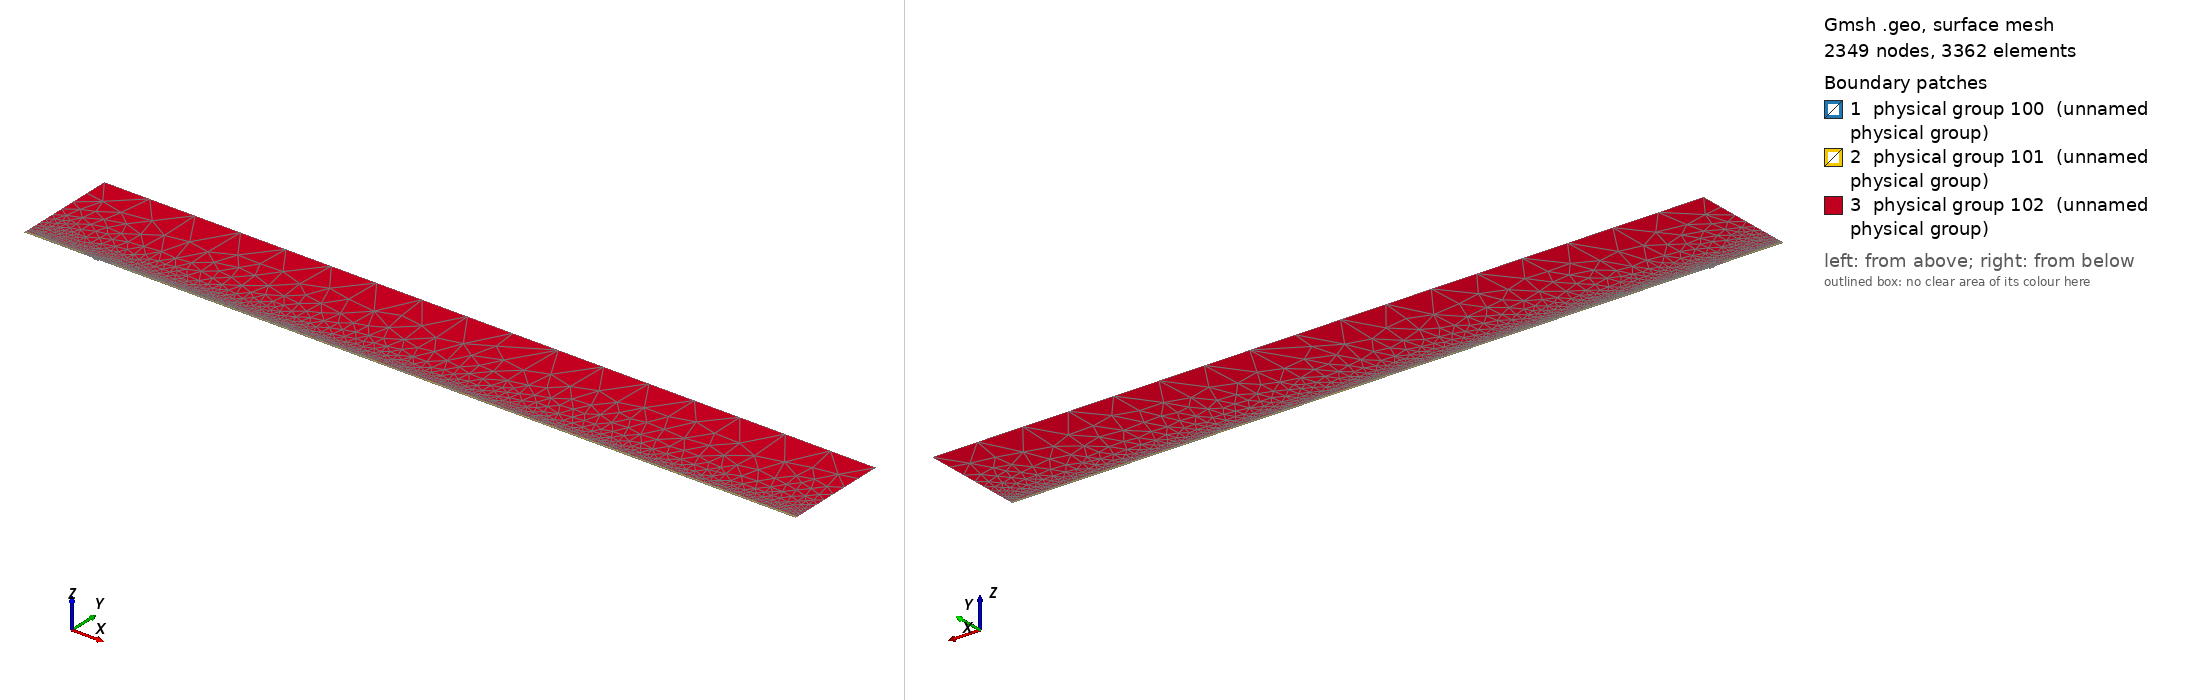

Gmsh geometry script, surface-meshed: 2349 nodes, 3362 surface elements. Boundary patches (legend numbers): 1 physical group 100 (unnamed physical group), 2 physical group 101 (unnamed physical group), 3 physical group 102 (unnamed physical group). Left view from above one corner, right view from below the opposite corner. Legend entries are the model's physical surfaces. The drawing asked Gmsh for element sizes between 1% and 20% of the model's largest extent; the script's own settings can give other sizes.

=== mesh.geo (drawn) ===
// Macro parameters
deltaStar = 1;
D = 2.25 * deltaStar; // depth of the gap 
W = 8 * deltaStar; // width of the gap
r = 16; // length of non-constant quads upstream and downstream of the gap
s = 8; // length of non-constant quads left and right inside the gap
BL = 0.25 * deltaStar; // height of the second layer of quad elements
BL_upper = 3.5 * deltaStar; // height of the third layer of quad elements
x0 = 100 * deltaStar; // x distance from inflow to gap
lengthOutflow = 1000 * deltaStar; // length after the gap
x3 = W + lengthOutflow; // last point of the domain
height = 150 * deltaStar; // height of the triangular region
triagHeightRegion_inflow = height - BL - BL_upper; // height of the triangular region

// Micro parameters
dx = 0.2; // dx of square elements near the leading and trailing edge of the gap (most resolution-demanding points in the domain)
dy = 1.25 * dx; 
size_triag_v_top = 64; // size of the elements in the upper triangular region

// All the value below are between 0 and 1. =1  means the elements are all equal in size. Avoid using values very close to 1, because we dividing by log(p) in the formula.
dy_in_v_right = 1.5; // heighest quad in the upper layer of quads, in the right part of the gap
dy_in_v_left = 1.75; // heighest quad in the upper layer of quads, in the left part of the gap

// fit (check the file scripts/fit_gmsh.py for more details)
p_in_v_left = 1.0335663036230878 - 1.0234149444433507/(W - 0.8098798097181781)^0.5991729377115732; // densitiy concentration of elements inside the gap, vertically, near the left wall.
p_in_v_right = 1.008073572191136 - 1.1471875292840257/(W - 1.2941255994826328)^0.7890392764815325; // densitiy concentration of elements inside the gap, vertically, near the right wall.
p_in_h_bottom = 0.9; // densitiy concentration of elements inside the gap, horizontally. 
p_in_h_top = 0.9; // densitiy concentration of elements inside the gap, horizontally. 

p_out_h = 0.5; // densitiy concentration of elements outside the gap, horizontally.
p_out_h_upper = 0.4; // densitiy concentration of elements outside the gap, horizontally on the upper layer of quads
p_out_v_inflow_dense = 0.8; // densitiy concentration of elements outside the gap, vertically, near the inflow and the gap
p_out_v_inflow_sparse = 0.99; // densitiy concentration of elements outside the gap, vertically, near the inflow and far from the gap
p_out_v_outflow_dense = 0.9; // densitiy concentration of elements outside the gap, vertically, near the outflow and the gap
p_out_v_outflow_sparse = 0.995; // densitiy concentration of elements outside the gap, vertically, near the outflow and far from the gap
p_triag_h_inflow = 0.8; // densitiy concentration of elements in the triangular region of the domain, horizontally.
p_triag_h_outflow = p_triag_h_inflow; // densitiy concentration of elements in the triangular region of the domain, horizontally.

enlarge_triag_inflow = 1.1; // heigher the value, larger the elements in the triangular region near the inflow
enlarge_triag_outflow = 1.1; // heigher the value, larger the elements in the triangular region near the outflow

// Automated parameters 
a_in_v_right = dx / (W / 2);
a_in_v_left = dx / (W / 2);
a_in_h_bottom = dy / (D / 2);
a_in_h_top = dx / (D / 2);
a_out_h = dx / BL;
a_out_v_inflow_dense = dx / r;
a_out_v_outflow_dense = dx / r;

// for the derivation of the formula, see file 20250123_gmshFormula.md in the docs folder
N_in_v_right = Ceil( Log (a_in_v_right / (1 - p_in_v_right + a_in_v_right * p_in_v_right)) / Log(p_in_v_right) );
N_in_v_left = Ceil( Log (a_in_v_left / (1 - p_in_v_left + a_in_v_left * p_in_v_left)) / Log(p_in_v_left) );
N_in_h_bottom = Ceil( Log (a_in_h_bottom / (1 - p_in_h_bottom + a_in_h_bottom * p_in_h_bottom)) / Log(p_in_h_bottom) );
N_in_h_top = Ceil( Log (a_in_h_top / (1 - p_in_h_top + a_in_h_top * p_in_h_top)) / Log(p_in_h_top) );
N_out_h = Ceil( Log (a_out_h / (1 - p_out_h + a_out_h * p_out_h)) / Log(p_out_h) ) + 1; // + 1 is to correct the fact that the distance is too small to properly approximate the dx length
N_out_v_inflow_dense = Ceil( Log (a_out_v_inflow_dense / (1 - p_out_v_inflow_dense + a_out_v_inflow_dense * p_out_v_inflow_dense)) / Log(p_out_v_inflow_dense) );
N_out_v_outflow_dense = Ceil( Log (a_out_v_outflow_dense / (1 - p_out_v_outflow_dense + a_out_v_outflow_dense * p_out_v_outflow_dense)) / Log(p_out_v_outflow_dense) );

p_for_a_out_v_inflow_sparse_computation = p_out_v_inflow_dense;
p_for_a_out_v_outflow_sparse_computation = (p_out_v_outflow_dense + p_out_v_outflow_dense) / 2;
a_out_v_inflow_sparse = r / (x0 - r) * (1 - p_for_a_out_v_inflow_sparse_computation) / (1 - p_for_a_out_v_inflow_sparse_computation^(N_out_v_inflow_dense + 1));
a_out_v_outflow_sparse = r / (lengthOutflow - r) * (1 - p_for_a_out_v_outflow_sparse_computation) / (1 - p_for_a_out_v_outflow_sparse_computation^(N_out_v_outflow_dense + 1));

N_out_v_inflow_sparse = Ceil( Log(a_out_v_inflow_sparse / (1 - p_out_v_inflow_sparse + a_out_v_inflow_sparse * p_out_v_inflow_sparse)) / Log(p_out_v_inflow_sparse) );
N_out_v_outflow_sparse = Ceil( Log(a_out_v_outflow_sparse / (1 - p_out_v_outflow_sparse + a_out_v_outflow_sparse * p_out_v_outflow_sparse)) / Log(p_out_v_outflow_sparse) );


// second layer of quads
a_out_h_upper = (BL) / (BL_upper) * (1 - p_out_h) / (1 - p_out_h^(N_out_h + 1));
N_out_h_upper = Ceil( Log(a_out_h_upper / (1 - p_out_h_upper + a_out_h_upper * p_out_h_upper)) / Log(p_out_h_upper) );

// ---------------------------
// for triangular region
// ---------------------------
a_triag_h_inflow = (BL_upper) / (triagHeightRegion_inflow) * (1 - p_out_h_upper) / (1 - p_out_h_upper^(N_out_h_upper + 1));
a_triag_h_outflow = a_triag_h_inflow;
N_triag_v_top = Ceil( (x3 + x0) / size_triag_v_top ); // we assume p_triag_v = 1, otherwise the formula is different
N_triag_h_inflow = Ceil( Log(a_triag_h_inflow / (1 - p_triag_h_inflow + a_triag_h_inflow * p_triag_h_inflow)) / Log(p_triag_h_inflow) );
N_triag_h_outflow = Ceil( Log(a_triag_h_outflow / (1 - p_triag_h_outflow + a_triag_h_outflow * p_triag_h_outflow)) / Log(p_triag_h_outflow) );
N_triag_h_inflow = Ceil( N_triag_h_inflow / enlarge_triag_inflow );
N_triag_h_outflow = Ceil( N_triag_h_outflow / enlarge_triag_outflow );

Point(1) = {-x0, 0, 0};
Point(2) = {0,0,0};
Point(3) = {0,-D,0};
Point(4) = {W,-D,0};
Point(5) = {W,0,0};
Point(6) = {x3,0,0};
Point(8) = {x3,height,0};
Point(7) = {x3,BL,0};
Point(9) = {-x0,height,0};
Point(10) = {-x0,BL,0};
Point(11) = {0,BL,0};
Point(12) = {W,BL,0};
Point(13) = {W/2,0,0};
Point(14) = {W/2,BL,0};
Point(15) = {0,-D/2,0};
Point(16) = {W/2,-D,0};
Point(17) = {W,-D/2,0};
Point(18) = {-r,0,0};
Point(19) = {-r,BL,0};
Point(20) = {W + r,0,0};
Point(21) = {W + r,BL,0};
Point(22) = {-x0,BL+BL_upper,0};
Point(23) = {-r,BL+BL_upper,0};
Point(24) = {W + r,BL+BL_upper,0};
Point(25) = {x3,BL+BL_upper,0};

Line(1) = {1,18};
Line(2) = {2,15};
Line(3) = {3,16};
Line(4) = {4,17};
Line(5) = {5,20};
Line(6) = {6,7};
Line(7) = {7,25};
Line(8) = {8,9};
Line(9) = {9,22};
Line(10) = {10,19};
Line(11) = {10,1};
Line(12) = {11,14};
Line(13) = {12,21};
Line(14) = {2,13};
Line(15) = {15,3};
Line(16) = {16,4};
Line(17) = {17,5};
Line(18) = {13,5};
Line(19) = {14,12};
Line(20) = {18,2};
Line(21) = {20,6};
Line(22) = {21,7};
Line(23) = {19,11};
Line(24) = {22,10};
Line(25) = {25,8};
Line(26) = {25,24};
Line(27) = {22,23};
Line(28) = {23,19};
Line(29) = {24,21};

// outer quads
Curve Loop(1) = {5, 21, 6, -22, -13, -19, -12, -23, -10, 11, 1, 20, 14, 18};
Plane Surface(1) = {1};

// inside gap
Curve Loop(2) = {2, 15, 3, 16, 4, 17, -18, -14};
Plane Surface(2) = {2};

// triangular region
Curve Loop(3) = {23, 12, 19, 13, -29, -26, 25, 8, 9, 27, 28};
Plane Surface(3) = {3};

// 3rd layer of quads
Curve Loop(4) = {-24, 27, 28,-10};
Curve Loop(5) = {-29, -26, -7, -22};

Plane Surface(4) = {4};
Plane Surface(5) = {5};


// This defines the surfaces that will be meshed with quad elements
Transfinite Surface {1} = {1, 6, 7, 10};
Transfinite Surface {2} = {3, 4, 5, 2}; // number '2' must match the number '2' of plane surface
Transfinite Surface {4} = {19, 23, 22, 10};
Transfinite Surface {5} = {7, 25, 24, 21};

Transfinite Curve {18, 16, 19} = N_in_v_right Using Progression p_in_v_right;
Transfinite Curve {-14, -3, -12} = N_in_v_left Using Progression p_in_v_left;

Transfinite Curve {15, -4} = N_in_h_bottom Using Progression p_in_h_bottom;
Transfinite Curve {-2, 17} = N_in_h_top Using Progression p_in_h_top;


Transfinite Curve {11, -6} = N_out_h Using Progression p_out_h;
Transfinite Curve {24, 28, 29, -7} = N_out_h_upper Using Progression p_out_h_upper;
Transfinite Curve {10, 1, 27} = N_out_v_inflow_sparse Using Progression p_out_v_inflow_sparse;
Transfinite Curve {20, 23} = N_out_v_inflow_dense Using Progression p_out_v_inflow_dense;
Transfinite Curve {-21, -22, 26} = N_out_v_outflow_sparse Using Progression p_out_v_outflow_sparse;
Transfinite Curve {-5, -13} = N_out_v_outflow_dense Using Progression p_out_v_outflow_dense;

Recombine Surface {1, 2, 4, 5};

// for triangluar region
Transfinite Curve {8} = N_triag_v_top Using Progression 1;
Transfinite Curve {-25} = N_triag_h_outflow Using Progression p_triag_h_outflow;
Transfinite Curve {9} = N_triag_h_inflow Using Progression p_triag_h_inflow;


// defining boundary
Physical Curve(1) = {9,24,11}; // inlet
Physical Curve(2) = {7,25,6}; // outlet
Physical Curve(3) = {8}; // top
Physical Curve(4) = {1, 20, 2, 15, 3, 16, 4, 17, 5, 21}; // wall


Physical Surface(100) = {1};
Physical Surface(101) = {2, 4, 5};
Physical Surface(102) = {3};
